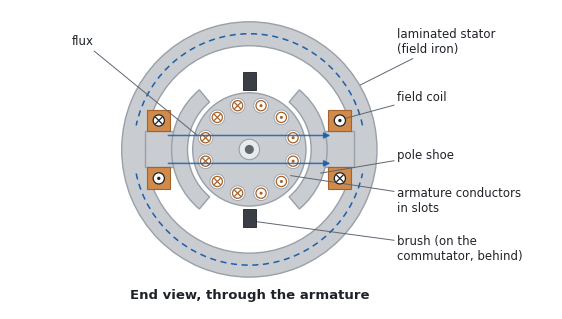
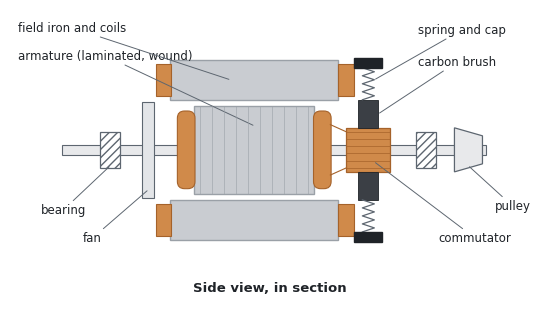
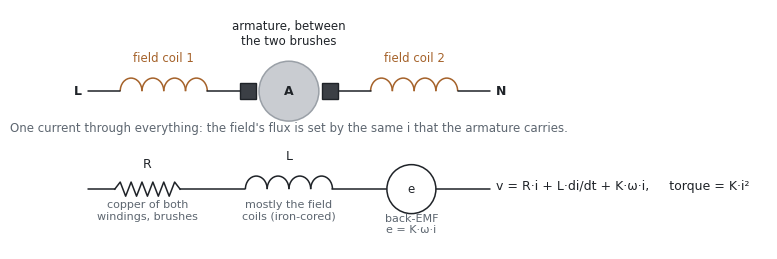
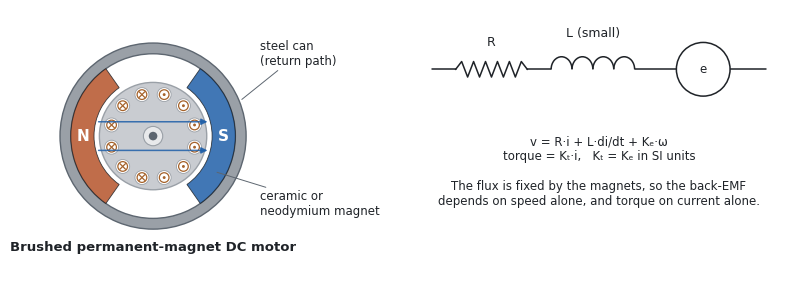
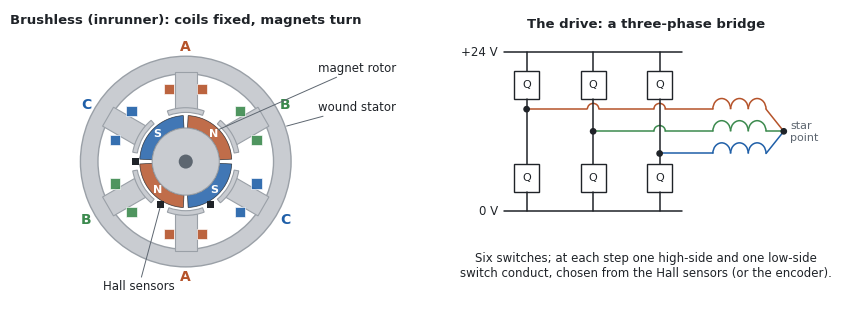
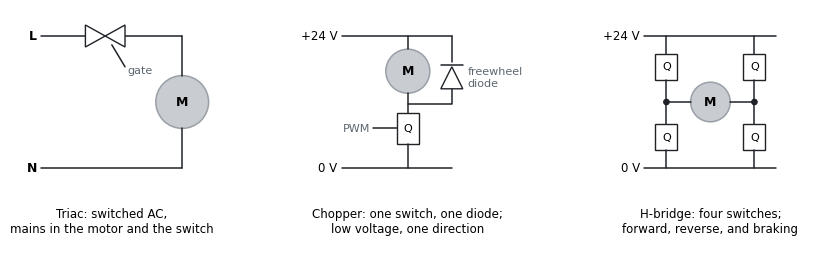

These figures' Python source, in order:
#!/usr/bin/env python3
"""Construction drawings and outline circuits for the companion paper on
motor construction ("Inside the Motor"). Written by Claude at Robert
Drzyzgula's direction.

Usage: tools/make_motor_drawings.py   (run from the repository root)
Writes SVGs to docs/images/motors/.

These are schematic drawings, true in arrangement but not to scale.
"""
import os

import matplotlib
matplotlib.use("Agg")
import matplotlib.pyplot as plt
from matplotlib.patches import (Circle, Wedge, Rectangle, Polygon, FancyArrowPatch,
                                Arc, FancyBboxPatch)
import numpy as np

OUT = "docs/images/motors"
os.makedirs(OUT, exist_ok=True)

INK, MUTED, GRID = "#1f2328", "#5d6670", "#e3e5e8"
STEEL, STEEL_D = "#c9ccd1", "#9aa0a7"
COPPER, COPPER_D = "#d08a4a", "#a5622a"
CARBON = "#3b3f45"
NCOL, SCOL = "#b5532a", "#1f5fa8"
FLUX = "#1f5fa8"
PH = {"A": "#b5532a", "B": "#3c8a4e", "C": "#1f5fa8"}
plt.rcParams.update({"font.family": "DejaVu Sans", "font.size": 9,
                     "svg.fonttype": "none"})


def canvas(w, h):
    fig, ax = plt.subplots(figsize=(w, h))
    ax.set_aspect("equal")
    ax.axis("off")
    return fig, ax


def save(fig, name):
    fig.savefig(os.path.join(OUT, name), format="svg", bbox_inches="tight")
    plt.close(fig)
    print("wrote", os.path.join(OUT, name))


def label(ax, xy, text, xytext, ha="left", va="center"):
    ax.annotate(text, xy, xytext=xytext, ha=ha, va=va, color=INK, fontsize=8.5,
                arrowprops=dict(arrowstyle="-", color=MUTED, lw=0.7, shrinkA=0, shrinkB=1))


def dot(ax, x, y, r, out=True, col=COPPER_D):
    """A conductor seen end-on: dot = current toward you, cross = away."""
    ax.add_patch(Circle((x, y), r, fc="white", ec=col, lw=0.9, zorder=6))
    if out:
        ax.add_patch(Circle((x, y), r * 0.3, fc=col, ec="none", zorder=7))
    else:
        d = r * 0.55
        ax.plot([x - d, x + d], [y - d, y + d], color=col, lw=0.9, zorder=7)
        ax.plot([x - d, x + d], [y + d, y - d], color=col, lw=0.9, zorder=7)


def armature(ax, cx, cy, r, slots=12, cond=True, flip_axis="y"):
    """Laminated armature with slots; conductors marked by side of the brush axis."""
    ax.add_patch(Circle((cx, cy), r, fc=STEEL, ec=STEEL_D, lw=1, zorder=3))
    for k in range(slots):
        a = 2 * np.pi * (k + 0.5) / slots
        sx, sy = cx + 0.8 * r * np.cos(a), cy + 0.8 * r * np.sin(a)
        ax.add_patch(Circle((sx, sy), 0.13 * r, fc="white", ec=STEEL_D, lw=0.6, zorder=4))
        if cond:
            # current flows one way on one side of the brush axis, back on the other
            # brushes on the vertical axis ("x" flux): current reverses left to right
            side = np.cos(a) if flip_axis == "x" else np.sin(a)
            dot(ax, sx, sy, 0.09 * r, out=side > 0)
    ax.add_patch(Circle((cx, cy), 0.18 * r, fc="#e8e9eb", ec=STEEL_D, lw=0.8, zorder=5))
    ax.add_patch(Circle((cx, cy), 0.08 * r, fc=MUTED, ec="none", zorder=6))


# ------------------------------------------------------------------ universal motor
def universal_end_view(ax, cx=0, cy=0):
    R_out, R_in = 3.2, 2.6          # stator yoke
    ra = 1.42                       # armature
    shoe_r = 1.55                   # pole face
    neck_h = 0.45                   # half-height of the pole's neck
    ax.add_patch(Wedge((cx, cy), R_out, 0, 360, width=R_out - R_in, fc=STEEL, ec=STEEL_D, lw=1, zorder=2))
    for sgn in (-1, 1):
        # the pole: a neck from the yoke inward, ending in a curved shoe
        ax.add_patch(Rectangle((cx + (1.9 if sgn > 0 else -R_in - 0.02), cy - neck_h),
                               R_in - 1.9 + 0.02, 2 * neck_h, fc=STEEL, ec=STEEL_D, lw=1, zorder=2))
        a0, a1 = (-50, 50) if sgn > 0 else (130, 230)
        ax.add_patch(Wedge((cx, cy), 1.95, a0, a1, width=1.95 - shoe_r, fc=STEEL, ec=STEEL_D, lw=1, zorder=2))
        # the field coil wound round the neck, cut through: a bundle above and below
        for up in (1, -1):
            x0 = cx + (1.98 if sgn > 0 else -R_in + 0.04)
            ax.add_patch(Rectangle((x0, cy + (neck_h if up > 0 else -neck_h - 0.55)), R_in - 2.02, 0.55,
                                   fc=COPPER, ec=COPPER_D, lw=0.8, zorder=3))
            dot(ax, x0 + (R_in - 2.02) / 2, cy + up * (neck_h + 0.275), 0.14, out=(up * sgn > 0), col=INK)
    armature(ax, cx, cy, ra, slots=12, cond=True, flip_axis="x")
    # flux: across through the poles and armature, back round both halves of the yoke
    for dy in (-0.35, 0.35):
        ax.add_patch(FancyArrowPatch((cx - 2.1, cy + dy), (cx + 2.1, cy + dy), arrowstyle="-|>",
                                     mutation_scale=9, color=FLUX, lw=1.1, zorder=8, alpha=0.85))
    for up in (1, -1):
        ax.add_patch(Arc((cx, cy), 2 * 2.9, 2 * 2.9, theta1=12 if up > 0 else 192,
                         theta2=168 if up > 0 else 348, color=FLUX, lw=1.1, ls=(0, (4, 3)), zorder=8))
    # where the brushes bear (on the commutator, which is behind this section)
    for up in (1, -1):
        ax.add_patch(Rectangle((cx - 0.17, cy + up * 1.5 - (0.45 if up < 0 else 0)), 0.34, 0.45,
                               fc=CARBON, ec=INK, lw=0.6, zorder=9))
    label(ax, (cx + 2.75, cy + 1.6), "laminated stator\n(field iron)", (cx + 3.7, cy + 2.7))
    label(ax, (cx + 2.3, cy + 0.75), "field coil", (cx + 3.7, cy + 1.3))
    label(ax, (cx + 1.75, cy - 0.6), "pole shoe", (cx + 3.7, cy - 0.15))
    label(ax, (cx + 1.0, cy - 0.65), "armature conductors\nin slots", (cx + 3.7, cy - 1.3))
    label(ax, (cx + 0.1, cy - 1.8), "brush (on the\ncommutator, behind)", (cx + 3.7, cy - 2.5))
    label(ax, (cx - 1.3, cy + 0.35), "flux", (cx - 3.9, cy + 2.7), ha="right")
    ax.text(cx, cy - 3.75, "End view, through the armature", ha="center", color=INK, fontsize=9.5, weight="bold")


def universal_side_view(ax, cx=0, cy=0):
    # shaft
    ax.add_patch(Rectangle((cx - 5.2, cy - 0.12), 10.6, 0.24, fc="#e8e9eb", ec=MUTED, lw=0.8, zorder=1))
    # bearings
    for x in (-4.0, 3.9):
        ax.add_patch(Rectangle((cx + x - 0.25, cy - 0.45), 0.5, 0.9, fc="white", ec=MUTED, lw=0.9, zorder=2,
                               hatch="////"))
    # armature stack
    ax.add_patch(Rectangle((cx - 1.9, cy - 1.1), 3.0, 2.2, fc=STEEL, ec=STEEL_D, lw=1, zorder=3))
    for x in np.linspace(cx - 1.75, cx + 0.95, 10):
        ax.plot([x, x], [cy - 1.1, cy + 1.1], color=STEEL_D, lw=0.4, zorder=4)
    # armature winding end turns
    for x0 in (cx - 2.3, cx + 1.1):
        ax.add_patch(FancyBboxPatch((x0, cy - 0.95), 0.4, 1.9, boxstyle="round,pad=0.02,rounding_size=0.18",
                                    fc=COPPER, ec=COPPER_D, lw=0.8, zorder=3))
    # stator (field) around the armature, in section
    for up in (1, -1):
        ax.add_patch(Rectangle((cx - 2.5, cy + up * 1.25 - (1.0 if up < 0 else 0)), 4.2, 1.0,
                               fc=STEEL, ec=STEEL_D, lw=1, zorder=2))
    # field coil end turns, at each end of the field iron
    for up in (1, -1):
        for x0 in (cx - 2.85, cx + 1.7):
            ax.add_patch(Rectangle((x0, cy + up * 1.35 - (0.8 if up < 0 else 0)), 0.38, 0.8,
                                   fc=COPPER, ec=COPPER_D, lw=0.8, zorder=3))
    # commutator
    ax.add_patch(Rectangle((cx + 1.9, cy - 0.55), 1.1, 1.1, fc=COPPER, ec=COPPER_D, lw=0.9, zorder=3))
    for y in np.linspace(cy - 0.45, cy + 0.45, 6):
        ax.plot([cx + 1.9, cx + 3.0], [y, y], color=COPPER_D, lw=0.5, zorder=4)
    # risers: armature leads to commutator
    for y in (0.45, -0.45):
        ax.plot([cx + 1.5, cx + 1.9], [cy + y * 1.4, cy + y], color=COPPER_D, lw=0.8, zorder=3)
    # brushes + springs + caps
    for up in (1, -1):
        y0 = cy + up * 0.55
        ax.add_patch(Rectangle((cx + 2.2, y0 if up > 0 else y0 - 0.7), 0.5, 0.7, fc=CARBON, ec=INK, lw=0.6, zorder=5))
        ys = np.linspace(y0 + up * 0.7, y0 + up * 1.5, 9)
        xs = cx + 2.45 + 0.15 * np.where(np.arange(9) % 2, 1, -1)
        ax.plot(xs, ys, color=MUTED, lw=0.9, zorder=5)
        ax.add_patch(Rectangle((cx + 2.1, y0 + up * 1.5 - (0.25 if up < 0 else 0)), 0.7, 0.25, fc=INK, ec=INK, zorder=5))
    # fan and pulley
    ax.add_patch(Polygon([[cx - 3.2, cy - 1.2], [cx - 2.9, cy - 1.2], [cx - 2.9, cy + 1.2], [cx - 3.2, cy + 1.2]],
                         fc=GRID, ec=MUTED, lw=0.8, zorder=2))
    ax.add_patch(Polygon([[cx + 4.6, cy - 0.55], [cx + 5.3, cy - 0.35], [cx + 5.3, cy + 0.35], [cx + 4.6, cy + 0.55]],
                         fc="#e8e9eb", ec=MUTED, lw=0.9, zorder=2))
    label(ax, (cx - 0.4, cy + 0.6), "armature (laminated, wound)", (cx - 6.3, cy + 2.35))
    label(ax, (cx - 1.0, cy + 1.75), "field iron and coils", (cx - 6.3, cy + 3.05))
    label(ax, (cx + 2.6, cy - 0.3), "commutator", (cx + 4.2, cy - 2.2))
    label(ax, (cx + 2.7, cy + 0.9), "carbon brush", (cx + 3.7, cy + 2.2))
    label(ax, (cx + 2.6, cy + 1.75), "spring and cap", (cx + 3.7, cy + 3.0))
    label(ax, (cx - 3.05, cy - 1.0), "fan", (cx - 4.2, cy - 2.2), ha="right")
    label(ax, (cx + 4.95, cy - 0.4), "pulley", (cx + 5.6, cy - 1.4))
    label(ax, (cx - 4.0, cy - 0.4), "bearing", (cx - 4.6, cy - 1.5), ha="right")
    ax.text(cx, cy - 3.55, "Side view, in section", ha="center", color=INK, fontsize=9.5, weight="bold")


fig, ax = canvas(7.0, 3.9)
universal_end_view(ax)
ax.set_xlim(-6.0, 7.6); ax.set_ylim(-4.0, 3.5)
save(fig, "universal-end-view.svg")
fig, ax = canvas(7.0, 3.9)
universal_side_view(ax)
ax.set_xlim(-6.5, 7.0); ax.set_ylim(-4.0, 3.5)
save(fig, "universal-side-view.svg")


# ------------------------------------------------------------------ circuit symbols
def resistor(ax, x0, y0, x1, y1, n=6, amp=0.13, col=INK):
    xs = np.linspace(x0, x1, 2 * n + 1)
    ys = np.full_like(xs, y0)
    ys[1:-1:2] += amp
    ys[2:-1:2] -= amp
    ax.plot(xs, ys, color=col, lw=1.1)


def inductor(ax, x0, x1, y, n=4, col=INK):
    w = (x1 - x0) / n
    for k in range(n):
        ax.add_patch(Arc((x0 + w * (k + 0.5), y), w, w * 1.2, theta1=0, theta2=180, color=col, lw=1.1))


def source(ax, x, y, r, txt):
    ax.add_patch(Circle((x, y), r, fc="white", ec=INK, lw=1.1, zorder=3))
    ax.text(x, y, txt, ha="center", va="center", fontsize=8.5, color=INK, zorder=4)


def wire(ax, pts, col=INK, lw=1.1):
    pts = np.array(pts)
    ax.plot(pts[:, 0], pts[:, 1], color=col, lw=lw, solid_capstyle="round")


def node(ax, x, y):
    ax.add_patch(Circle((x, y), 0.06, fc=INK, ec=INK, zorder=5))


# ------------------------------------------------------------------ universal wiring and model
fig, ax = canvas(9.2, 3.8)
y = 2.0
# line
ax.text(-0.3, y, "L", ha="right", va="center", fontsize=9, color=INK, weight="bold")
wire(ax, [[-0.2, y], [0.4, y]])
inductor(ax, 0.4, 2.0, y, col=COPPER_D)
ax.text(1.2, y + 0.55, "field coil 1", ha="center", color=COPPER_D, fontsize=8.5)
wire(ax, [[2.0, y], [2.6, y]])
ax.add_patch(Rectangle((2.6, y - 0.15), 0.3, 0.3, fc=CARBON, ec=INK, zorder=4))
ax.add_patch(Circle((3.5, y), 0.55, fc=STEEL, ec=STEEL_D, lw=1.1, zorder=3))
ax.text(3.5, y, "A", ha="center", va="center", color=INK, fontsize=9, weight="bold", zorder=4)
ax.add_patch(Rectangle((4.1, y - 0.15), 0.3, 0.3, fc=CARBON, ec=INK, zorder=4))
ax.text(3.5, y + 0.85, "armature, between\nthe two brushes", ha="center", color=INK, fontsize=8.5)
wire(ax, [[4.4, y], [5.0, y]])
inductor(ax, 5.0, 6.6, y, col=COPPER_D)
ax.text(5.8, y + 0.55, "field coil 2", ha="center", color=COPPER_D, fontsize=8.5)
wire(ax, [[6.6, y], [7.2, y]])
ax.text(7.3, y, "N", ha="left", va="center", fontsize=9, color=INK, weight="bold")
ax.text(3.5, y - 0.75, "One current through everything: the field's flux is set by the same i that the armature carries.",
        ha="center", fontsize=8.5, color=MUTED)
# lumped model below
y2 = 0.2
wire(ax, [[-0.2, y2], [0.3, y2]])
resistor(ax, 0.3, y2, 1.5, y2)
ax.text(0.9, y2 + 0.4, "R", ha="center", color=INK, fontsize=9)
ax.text(0.9, y2 - 0.55, "copper of both\nwindings, brushes", ha="center", color=MUTED, fontsize=8)
wire(ax, [[1.5, y2], [2.7, y2]])
inductor(ax, 2.7, 4.3, y2)
ax.text(3.5, y2 + 0.55, "L", ha="center", color=INK, fontsize=9)
ax.text(3.5, y2 - 0.55, "mostly the field\ncoils (iron-cored)", ha="center", color=MUTED, fontsize=8)
wire(ax, [[4.3, y2], [5.3, y2]])
source(ax, 5.75, y2, 0.45, "e")
ax.text(5.75, y2 - 0.8, "back-EMF\ne = K·ω·i", ha="center", color=MUTED, fontsize=8)
wire(ax, [[6.2, y2], [7.2, y2]])
ax.text(7.3, y2 + 0.05, "v = R·i + L·di/dt + K·ω·i,     torque = K·i²", ha="left", va="center", color=INK, fontsize=9)
ax.set_xlim(-0.8, 12.3); ax.set_ylim(-0.9, 3.5)
save(fig, "universal-wiring.svg")


# ------------------------------------------------------------------ PM brushed DC end view + model
fig, axes = plt.subplots(1, 2, figsize=(9.6, 3.9), gridspec_kw={"width_ratios": [1, 1.25]})
ax = axes[0]; ax.set_aspect("equal"); ax.axis("off")
ax.add_patch(Wedge((0, 0), 2.6, 0, 360, width=0.3, fc=STEEL_D, ec=MUTED, lw=1))
for sgn, col, t in ((-1, NCOL, "N"), (1, SCOL, "S")):
    a0 = 180 - 55 if sgn < 0 else -55
    ax.add_patch(Wedge((0, 0), 2.3, a0, a0 + 110, width=0.65, fc=col, ec=INK, lw=0.6, alpha=0.85))
    ax.text(sgn * 1.97, 0, t, ha="center", va="center", color="white", fontsize=11, weight="bold")
armature(ax, 0, 0, 1.5, slots=12, cond=True, flip_axis="x")
for dy in (-0.4, 0.4):
    ax.add_patch(FancyArrowPatch((-1.6, dy), (1.6, dy), arrowstyle="-|>", mutation_scale=9,
                                 color=FLUX, lw=1.1, zorder=8, alpha=0.85))
label(ax, (2.45, 1.0), "steel can\n(return path)", (3.0, 2.3))
label(ax, (1.75, -1.0), "ceramic or\nneodymium magnet", (3.0, -1.9))
ax.text(0, -3.2, "Brushed permanent-magnet DC motor", ha="center", color=INK, fontsize=9.5, weight="bold")
ax.set_xlim(-3.0, 5.4); ax.set_ylim(-3.5, 2.9)
ax = axes[1]; ax.set_aspect("equal"); ax.axis("off")
y2 = 1.0
wire(ax, [[0, y2], [0.4, y2]])
resistor(ax, 0.4, y2, 1.6, y2)
ax.text(1.0, y2 + 0.4, "R", ha="center", color=INK)
wire(ax, [[1.6, y2], [2.0, y2]])
inductor(ax, 2.0, 3.4, y2)
ax.text(2.7, y2 + 0.55, "L (small)", ha="center", color=INK)
wire(ax, [[3.4, y2], [4.1, y2]])
source(ax, 4.55, y2, 0.45, "e")
wire(ax, [[5.0, y2], [5.6, y2]])
ax.text(2.8, y2 - 1.1, "v = R·i + L·di/dt + Kₑ·ω\ntorque = Kₜ·i,   Kₜ = Kₑ in SI units\n\nThe flux is fixed by the magnets, so the back-EMF\n"
        "depends on speed alone, and torque on current alone.", ha="center", va="top", color=INK, fontsize=8.5)
ax.set_xlim(-0.3, 6.0); ax.set_ylim(-2.6, 2.0)
save(fig, "pmdc-construction.svg")


# ------------------------------------------------------------------ BLDC: inrunner end view, bridge
fig, axes = plt.subplots(1, 2, figsize=(10.0, 4.4), gridspec_kw={"width_ratios": [1, 1.15]})
ax = axes[0]; ax.set_aspect("equal"); ax.axis("off")
ax.add_patch(Wedge((0, 0), 2.7, 0, 360, width=0.45, fc=STEEL, ec=STEEL_D, lw=1))
order = ["A", "C", "B", "A", "C", "B"]   # six teeth, three phases, each wound on two opposite teeth
for k in range(6):
    a = np.radians(90 + 60 * k)
    ca, sa = np.cos(a), np.sin(a)
    tooth = Polygon([[1.35 * ca - 0.28 * sa, 1.35 * sa + 0.28 * ca], [2.3 * ca - 0.28 * sa, 2.3 * sa + 0.28 * ca],
                     [2.3 * ca + 0.28 * sa, 2.3 * sa - 0.28 * ca], [1.35 * ca + 0.28 * sa, 1.35 * sa - 0.28 * ca]],
                    fc=STEEL, ec=STEEL_D, lw=0.8)
    ax.add_patch(tooth)
    ax.add_patch(Wedge((0, 0), 1.38, 90 + 60 * k - 20, 90 + 60 * k + 20, width=0.12, fc=STEEL, ec=STEEL_D, lw=0.8))
    ph = order[k]
    for sd in (-1, 1):
        cx, cy = 1.85 * ca + sd * 0.42 * (-sa), 1.85 * sa + sd * 0.42 * ca
        ax.add_patch(Rectangle((cx - 0.13, cy - 0.13), 0.26, 0.26, angle=0, fc=PH[ph], ec="white", lw=0.5, alpha=0.9))
    ax.text(2.95 * ca, 2.95 * sa, ph, ha="center", va="center", color=PH[ph], fontsize=10, weight="bold")
# rotor: 4 magnet poles
for k in range(4):
    col = NCOL if k % 2 == 0 else SCOL
    ax.add_patch(Wedge((0, 0), 1.18, 45 + 90 * k - 42, 45 + 90 * k + 42, width=0.32, fc=col, ec=INK, lw=0.5, alpha=0.85))
    a = np.radians(45 + 90 * k)
    ax.text(1.02 * np.cos(a), 1.02 * np.sin(a), "N" if k % 2 == 0 else "S", ha="center", va="center",
            color="white", fontsize=8, weight="bold")
ax.add_patch(Circle((0, 0), 0.86, fc=STEEL, ec=STEEL_D, lw=0.8))
ax.add_patch(Circle((0, 0), 0.18, fc=MUTED, ec="none"))
# hall sensors: three, 60 mechanical degrees apart for a 4-pole rotor (120 electrical)
for k, h in enumerate(("H1", "H2", "H3")):
    a = np.radians(-60 - 60 * k)
    ax.add_patch(Rectangle((1.28 * np.cos(a) - 0.09, 1.28 * np.sin(a) - 0.09), 0.18, 0.18, fc=INK, ec="none", zorder=6))
label(ax, (1.28 * np.cos(np.radians(-120)), 1.28 * np.sin(np.radians(-120))), "Hall sensors", (-1.2, -3.2), ha="center")
label(ax, (0.8, 0.8), "magnet rotor", (3.4, 2.4))
label(ax, (2.55, 0.9), "wound stator", (3.4, 1.4))
ax.text(0, 3.55, "Brushless (inrunner): coils fixed, magnets turn", ha="center", color=INK, fontsize=9.5, weight="bold")
ax.set_xlim(-3.4, 5.0); ax.set_ylim(-3.6, 3.9)

ax = axes[1]; ax.set_aspect("equal"); ax.axis("off")
# three half-bridges between + and -, star windings
xs = [0.8, 2.3, 3.8]
top, bot = 3.3, -0.3
wire(ax, [[0.3, top], [4.3, top]]); wire(ax, [[0.3, bot], [4.3, bot]])
ax.text(0.15, top, "+24 V", ha="right", va="center", fontsize=8.5, color=INK)
ax.text(0.15, bot, "0 V", ha="right", va="center", fontsize=8.5, color=INK)
for x, ph in zip(xs, "ABC"):
    for yc in (2.55, 0.45):
        ax.add_patch(Rectangle((x - 0.28, yc - 0.32), 0.56, 0.64, fc="white", ec=INK, lw=1))
        ax.text(x, yc, "Q", ha="center", va="center", fontsize=8, color=INK)
    wire(ax, [[x, top], [x, 2.87]]); wire(ax, [[x, 2.23], [x, 0.77]]); wire(ax, [[x, 0.13], [x, bot]])
for k, (x, ph) in enumerate(zip(xs, "ABC")):
    yy = 2.0 - 0.5 * k                 # A, B, C leave their legs at different heights
    node(ax, x, yy)
    x_at = x
    for xc in [xx for xx in xs if xx > x]:
        wire(ax, [[x_at, yy], [xc - 0.13, yy]], col=PH[ph])
        ax.add_patch(Arc((xc, yy), 0.26, 0.26, theta1=0, theta2=180, color=PH[ph], lw=1.1))
        x_at = xc + 0.13
    wire(ax, [[x_at, yy], [5.0, yy]], col=PH[ph])
for k, ph in enumerate("ABC"):
    y0 = 2.0 - 0.5 * k
    inductor(ax, 5.0, 6.2, y0, n=3, col=PH[ph])
    wire(ax, [[6.2, y0], [6.6, 1.5]], col=PH[ph])
node(ax, 6.6, 1.5)
ax.text(6.75, 1.5, "star\npoint", ha="left", va="center", fontsize=8, color=MUTED)
ax.text(3.5, -1.2, "Six switches; at each step one high-side and one low-side\nswitch conduct, chosen from the Hall sensors (or the encoder).",
        ha="center", va="top", fontsize=8.5, color=INK)
ax.text(3.5, 3.85, "The drive: a three-phase bridge", ha="center", color=INK, fontsize=9.5, weight="bold")
ax.set_xlim(-0.9, 7.6); ax.set_ylim(-2.3, 4.2)
save(fig, "bldc-construction.svg")


# ------------------------------------------------------------------ drive circuits in outline
fig, axes = plt.subplots(1, 3, figsize=(10.5, 3.2))
for ax in axes:
    ax.set_aspect("equal"); ax.axis("off")
# (a) triac in series with a universal motor, on the line
ax = axes[0]
wire(ax, [[0, 3], [3.2, 3]]); wire(ax, [[0, 0], [3.2, 0]])
ax.text(-0.1, 3, "L", ha="right", va="center", weight="bold"); ax.text(-0.1, 0, "N", ha="right", va="center", weight="bold")
ax.add_patch(Circle((3.2, 1.5), 0.6, fc=STEEL, ec=STEEL_D, lw=1.1))
ax.text(3.2, 1.5, "M", ha="center", va="center", weight="bold")
wire(ax, [[3.2, 3], [3.2, 2.1]]); wire(ax, [[3.2, 0.9], [3.2, 0]])
ax.add_patch(Polygon([[1.0, 3.25], [1.0, 2.75], [1.45, 3.0]], fc="white", ec=INK, lw=1, zorder=3))
ax.add_patch(Polygon([[1.9, 3.25], [1.9, 2.75], [1.45, 3.0]], fc="white", ec=INK, lw=1, zorder=3))
wire(ax, [[1.6, 2.8], [1.9, 2.3]]); ax.text(1.95, 2.15, "gate", fontsize=8, color=MUTED)
ax.text(1.6, -0.9, "Triac: switched AC,\nmains in the motor and the switch", ha="center", va="top", fontsize=8.5)
ax.set_xlim(-0.6, 4.2); ax.set_ylim(-2.0, 3.6)
# (b) low-side MOSFET + freewheel diode for a PM motor
ax = axes[1]
wire(ax, [[0.5, 3], [3.0, 3]]); wire(ax, [[0.5, 0], [3.0, 0]])
ax.text(0.4, 3, "+24 V", ha="right", va="center", fontsize=8.5); ax.text(0.4, 0, "0 V", ha="right", va="center", fontsize=8.5)
ax.add_patch(Circle((2.0, 2.2), 0.5, fc=STEEL, ec=STEEL_D, lw=1.1)); ax.text(2.0, 2.2, "M", ha="center", va="center", weight="bold")
wire(ax, [[2.0, 3], [2.0, 2.7]]); wire(ax, [[2.0, 1.7], [2.0, 1.25]])
ax.add_patch(Rectangle((1.75, 0.55), 0.5, 0.7, fc="white", ec=INK)); ax.text(2.0, 0.9, "Q", ha="center", va="center", fontsize=8)
wire(ax, [[2.0, 0.55], [2.0, 0]]); wire(ax, [[1.2, 0.9], [1.75, 0.9]]); ax.text(1.15, 0.9, "PWM", ha="right", va="center", fontsize=8, color=MUTED)
wire(ax, [[2.0, 1.45], [3.0, 1.45], [3.0, 1.8]]); wire(ax, [[3.0, 2.4], [3.0, 3]])
ax.add_patch(Polygon([[2.75, 1.8], [3.25, 1.8], [3.0, 2.3]], fc="white", ec=INK, lw=1)); wire(ax, [[2.75, 2.35], [3.25, 2.35]])
ax.text(3.35, 2.05, "freewheel\ndiode", fontsize=8, color=MUTED, va="center")
ax.text(2.0, -0.9, "Chopper: one switch, one diode;\nlow voltage, one direction", ha="center", va="top", fontsize=8.5)
ax.set_xlim(-0.6, 4.6); ax.set_ylim(-2.0, 3.6)
# (c) H-bridge
ax = axes[2]
wire(ax, [[0.5, 3], [3.5, 3]]); wire(ax, [[0.5, 0], [3.5, 0]])
ax.text(0.4, 3, "+24 V", ha="right", va="center", fontsize=8.5); ax.text(0.4, 0, "0 V", ha="right", va="center", fontsize=8.5)
for x in (1.0, 3.0):
    for yc in (2.3, 0.7):
        ax.add_patch(Rectangle((x - 0.25, yc - 0.3), 0.5, 0.6, fc="white", ec=INK)); ax.text(x, yc, "Q", ha="center", va="center", fontsize=8)
    wire(ax, [[x, 3], [x, 2.6]]); wire(ax, [[x, 2.0], [x, 1.0]]); wire(ax, [[x, 0.4], [x, 0]])
    node(ax, x, 1.5)
ax.add_patch(Circle((2.0, 1.5), 0.45, fc=STEEL, ec=STEEL_D, lw=1.1)); ax.text(2.0, 1.5, "M", ha="center", va="center", weight="bold")
wire(ax, [[1.0, 1.5], [1.55, 1.5]]); wire(ax, [[2.45, 1.5], [3.0, 1.5]])
ax.text(2.0, -0.9, "H-bridge: four switches;\nforward, reverse, and braking", ha="center", va="top", fontsize=8.5)
ax.set_xlim(-0.9, 4.2); ax.set_ylim(-2.0, 3.6)
save(fig, "drive-circuits.svg")
